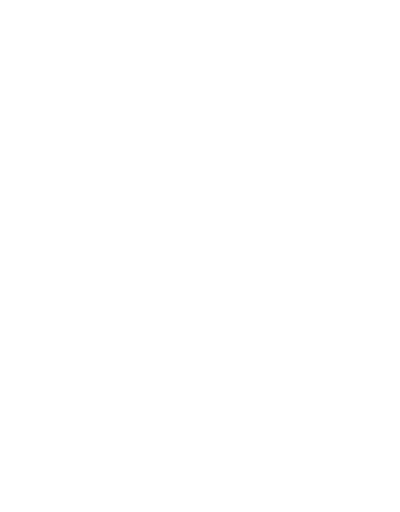
t = 0.00 s
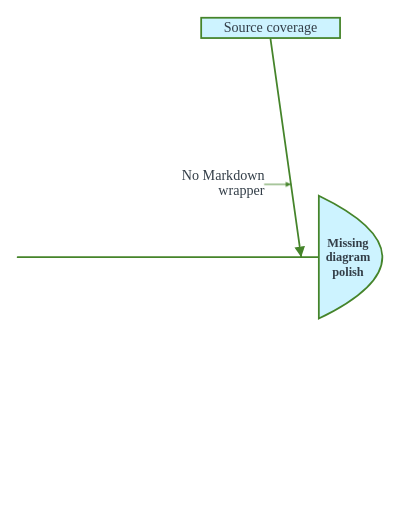
t = 2.00 s
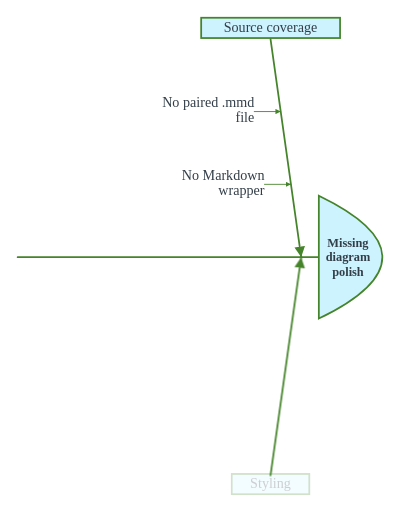
t = 3.00 s
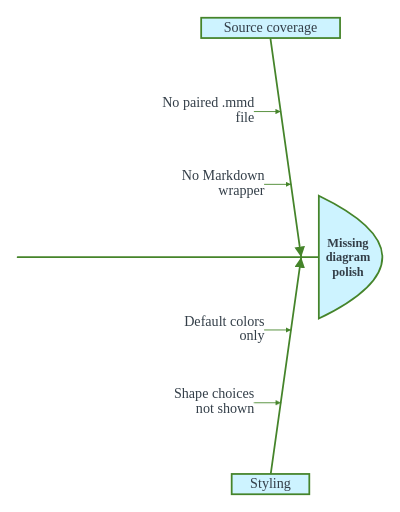
t = 5.00 s
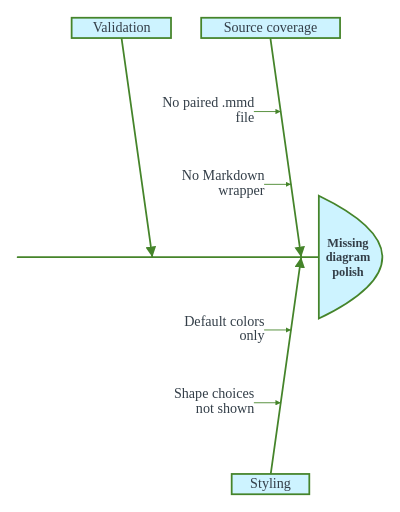
t = 6.00 s
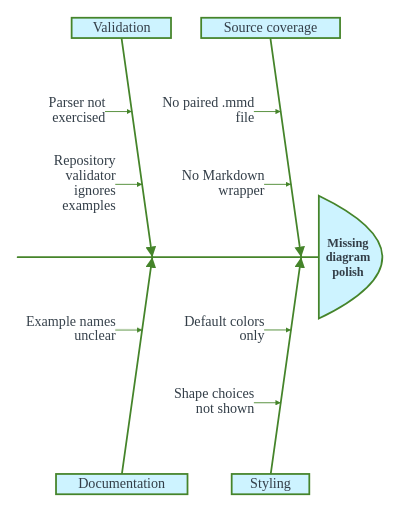
t = 8.75 s

The animated SVG that drew these frames (rendered in a browser with its animation timeline set to each time). Animation: 10 CSS @keyframes rules; frames cover the first 8.75 s, repeats indefinitely.

<?xml version='1.0' encoding='utf-8'?>
<svg xmlns="http://www.w3.org/2000/svg" id="my-svg" width="100%" style="max-width: 453.418px; background-color: white;" viewBox="-361.41827392578125 -41.3795166015625 453.41827392578125 580.134033203125" role="graphics-document document" aria-roledescription="ishikawa" data-animated-mermaid="true" data-animation="ishikawa" data-element-count="26"><style>#my-svg{font-size:16px;fill:#333E48;}@keyframes edge-animation-frame{from{stroke-dashoffset:0;}}@keyframes dash{to{stroke-dashoffset:0;}}#my-svg .edge-animation-slow{stroke-dasharray:9,5!important;stroke-dashoffset:900;animation:dash 50s linear infinite;stroke-linecap:round;}#my-svg .edge-animation-fast{stroke-dasharray:9,5!important;stroke-dashoffset:900;animation:dash 20s linear infinite;stroke-linecap:round;}#my-svg .error-icon{fill:#f9ccff;}#my-svg .error-text{fill:#063300;stroke:#063300;}#my-svg .edge-thickness-normal{stroke-width:1px;}#my-svg .edge-thickness-thick{stroke-width:3.5px;}#my-svg .edge-pattern-solid{stroke-dasharray:0;}#my-svg .edge-thickness-invisible{stroke-width:0;fill:none;}#my-svg .edge-pattern-dashed{stroke-dasharray:3;}#my-svg .edge-pattern-dotted{stroke-dasharray:2;}#my-svg .marker{fill:#45842a;stroke:#45842a;}#my-svg .marker.cross{stroke:#45842a;}#my-svg svg{font-size:16px;}#my-svg p{margin:0;}#my-svg .ishikawa .ishikawa-spine,#my-svg .ishikawa .ishikawa-branch,#my-svg .ishikawa .ishikawa-sub-branch{stroke:#45842a;stroke-width:2;fill:none;}#my-svg .ishikawa .ishikawa-sub-branch{stroke-width:1;}#my-svg .ishikawa .ishikawa-arrow{fill:#45842a;}#my-svg .ishikawa .ishikawa-head{fill:#cdf3ff;stroke:#45842a;stroke-width:2;}#my-svg .ishikawa .ishikawa-label-box{fill:#cdf3ff;stroke:#45842a;stroke-width:2;}#my-svg .ishikawa text{font-size:16px;fill:#333E48;}#my-svg .ishikawa .ishikawa-head-label{font-weight:600;text-anchor:middle;dominant-baseline:middle;font-size:14px;}#my-svg .ishikawa .ishikawa-label{text-anchor:end;}#my-svg .ishikawa .ishikawa-label.cause{text-anchor:middle;dominant-baseline:middle;}#my-svg .ishikawa .ishikawa-label.align{text-anchor:end;dominant-baseline:middle;}#my-svg .ishikawa .ishikawa-label.up{dominant-baseline:baseline;}#my-svg .ishikawa .ishikawa-label.down{dominant-baseline:hanging;}#my-svg .node .neo-node{stroke:#007298;}#my-svg [data-look="neo"].node rect,#my-svg [data-look="neo"].cluster rect,#my-svg [data-look="neo"].node polygon{stroke:url(#my-svg-gradient);filter:drop-shadow( 1px 2px 2px rgba(185,185,185,1));}#my-svg [data-look="neo"].node path{stroke:url(#my-svg-gradient);stroke-width:1px;}#my-svg [data-look="neo"].node .outer-path{filter:drop-shadow( 1px 2px 2px rgba(185,185,185,1));}#my-svg [data-look="neo"].node .neo-line path{stroke:#007298;filter:none;}#my-svg [data-look="neo"].node circle{stroke:url(#my-svg-gradient);filter:drop-shadow( 1px 2px 2px rgba(185,185,185,1));}#my-svg [data-look="neo"].node circle .state-start{fill:#000000;}#my-svg [data-look="neo"].icon-shape .icon{fill:url(#my-svg-gradient);filter:drop-shadow( 1px 2px 2px rgba(185,185,185,1));}#my-svg [data-look="neo"].icon-shape .icon-neo path{stroke:url(#my-svg-gradient);filter:drop-shadow( 1px 2px 2px rgba(185,185,185,1));}#my-svg :root{--mermaid-font-family:"trebuchet ms",verdana,arial,sans-serif;}</style><style id="animated-mermaid-style" type="text/css">
.am-step {
  animation-delay: var(--am-delay, 0ms);
  animation-duration: var(--am-duration, 650ms);
  animation-fill-mode: backwards;
  animation-timing-function: var(--am-easing, cubic-bezier(.2, .8, .2, 1));
  transform-box: fill-box;
  transform-origin: center;
}
.am-effect-fade { animation-name: am-fade; }
.am-effect-pop { animation-name: am-pop; }
.am-effect-slide-up { animation-name: am-slide-up; }
.am-effect-slide-left { animation-name: am-slide-left; }
.am-effect-zoom { animation-name: am-zoom; }
.am-effect-draw { animation-name: am-draw; }
.am-effect-radial-arrow,
.am-effect-grow-arrow {
  animation-name: am-grow-arrow;
  animation-timing-function: cubic-bezier(.16, .84, .28, 1);
  stroke-linecap: round;
  stroke-linejoin: round;
}
.am-effect-radial-arrow { animation-name: am-radial-arrow; }
@keyframes am-fade {
  from { opacity: 0; }
  to { opacity: 1; }
}
@keyframes am-pop {
  0% { opacity: 0; transform: scale(.92); }
  70% { opacity: 1; transform: scale(1.025); }
  100% { opacity: 1; transform: none; }
}
@keyframes am-slide-up {
  from { opacity: 0; transform: translateY(14px); }
  to { opacity: 1; transform: none; }
}
@keyframes am-slide-left {
  from { opacity: 0; transform: translateX(18px); }
  to { opacity: 1; transform: none; }
}
@keyframes am-zoom {
  from { opacity: 0; transform: scale(.86); }
  to { opacity: 1; transform: none; }
}
@keyframes am-draw {
  from {
    opacity: 0;
    stroke-dasharray: var(--am-draw-distance, 10000);
    stroke-dashoffset: var(--am-draw-distance, 10000);
  }
  12% { opacity: 1; }
  to {
    opacity: 1;
    stroke-dasharray: var(--am-draw-distance, 10000);
    stroke-dashoffset: 0;
  }
}
@keyframes am-grow-arrow {
  0% {
    opacity: 0;
    marker-start: none;
    marker-mid: none;
    marker-end: none;
    stroke-dasharray: var(--am-draw-distance, 10000);
    stroke-dashoffset: var(--am-draw-distance, 10000);
  }
  8% {
    opacity: 1;
    marker-start: var(--am-marker-start, none);
    marker-mid: var(--am-marker-mid, none);
    marker-end: var(--am-marker-end, none);
  }
  34% {
    marker-start: var(--am-marker-start, none);
    marker-mid: var(--am-marker-mid, none);
    marker-end: var(--am-marker-end, none);
    stroke-dasharray: var(--am-draw-distance, 10000);
    stroke-dashoffset: var(--am-grow-distance-a, 6600);
  }
  62% {
    marker-start: var(--am-marker-start, none);
    marker-mid: var(--am-marker-mid, none);
    marker-end: var(--am-marker-end, none);
    stroke-dashoffset: var(--am-grow-distance-b, 2400);
  }
  84% {
    marker-start: var(--am-marker-start, none);
    marker-mid: var(--am-marker-mid, none);
    marker-end: var(--am-marker-end, none);
    stroke-dashoffset: var(--am-grow-distance-c, 360);
  }
  100% {
    opacity: 1;
    marker-start: var(--am-marker-start, none);
    marker-mid: var(--am-marker-mid, none);
    marker-end: var(--am-marker-end, none);
    stroke-dasharray: var(--am-draw-distance, 10000);
    stroke-dashoffset: 0;
  }
}
@keyframes am-radial-arrow {
  0% {
    opacity: 0;
    marker-start: none;
    marker-mid: none;
    marker-end: none;
    stroke-dasharray: 1;
    stroke-dashoffset: 1;
  }
  10% {
    opacity: 1;
    marker-start: var(--am-marker-start, none);
    marker-mid: var(--am-marker-mid, none);
    marker-end: var(--am-marker-end, none);
  }
  38% {
    marker-start: var(--am-marker-start, none);
    marker-mid: var(--am-marker-mid, none);
    marker-end: var(--am-marker-end, none);
    stroke-dasharray: 1;
    stroke-dashoffset: .66;
  }
  66% {
    marker-start: var(--am-marker-start, none);
    marker-mid: var(--am-marker-mid, none);
    marker-end: var(--am-marker-end, none);
    stroke-dashoffset: .24;
  }
  86% {
    marker-start: var(--am-marker-start, none);
    marker-mid: var(--am-marker-mid, none);
    marker-end: var(--am-marker-end, none);
    stroke-dashoffset: .05;
  }
  100% {
    opacity: 1;
    marker-start: var(--am-marker-start, none);
    marker-mid: var(--am-marker-mid, none);
    marker-end: var(--am-marker-end, none);
    stroke-dasharray: 1;
    stroke-dashoffset: 0;
  }
}
@media (prefers-reduced-motion: reduce) {
  .am-step {
    animation: none !important;
    opacity: initial !important;
    transform: none !important;
    stroke-dasharray: initial !important;
    stroke-dashoffset: initial !important;
  }
}
</style><g /><g class="ishikawa"><defs><marker id="ishikawa-arrow-my-svg" viewBox="0 0 10 10" refX="0" refY="5" markerWidth="6" markerHeight="6" orient="auto"><path d="M 10 0 L 0 5 L 10 10 Z" class="ishikawa-arrow" /></marker></defs><line class="ishikawa-spine am-step am-role-edge am-effect-grow-arrow" x1="-341.41827392578125" y1="250" x2="0" y2="250" style="--am-delay: 0.000ms; --am-duration: 650.000ms; --am-easing: cubic-bezier(.2, .8, .2, 1); --am-draw-distance: 10000.0; --am-grow-distance-a: 6600.000; --am-grow-distance-b: 2400.000; --am-grow-distance-c: 360.000;" data-am-stage="0" /><g class="am-wrapper am-step am-role-node am-effect-pop" style="--am-delay: 0.000ms; --am-duration: 650.000ms; --am-easing: cubic-bezier(.2, .8, .2, 1); --am-draw-distance: 10000.0;" data-am-stage="0"><g class="ishikawa-head-group" transform="translate(0,250)"><path class="ishikawa-head" d="M 0 -69.5999984741211 L 0 69.5999984741211 Q 144 0 0 -69.5999984741211 Z" /><text class="ishikawa-head-label" text-anchor="start" x="0" y="-16.8" transform="translate(33,1.34375)"><tspan x="0" dy="0">Missing</tspan><tspan x="0" dy="16.8">diagram</tspan><tspan x="0" dy="16.8">polish</tspan></text></g></g><g class="ishikawa-pair"><line class="ishikawa-branch am-step am-role-edge am-effect-grow-arrow" x1="-20" y1="250" x2="-54.79327524001642" y2="2.432982814607442" marker-start="url(#ishikawa-arrow-my-svg)" style="--am-delay: 650.000ms; --am-duration: 650.000ms; --am-easing: cubic-bezier(.2, .8, .2, 1); --am-draw-distance: 10000.0; --am-grow-distance-a: 6600.000; --am-grow-distance-b: 2400.000; --am-grow-distance-c: 360.000; --am-marker-start: url(#ishikawa-arrow-my-svg);" data-am-stage="1" data-am-branch="0" data-am-branch-step="0" /><g class="ishikawa-label-group am-step am-role-label am-effect-fade" style="--am-delay: 650.000ms; --am-duration: 650.000ms; --am-easing: cubic-bezier(.2, .8, .2, 1); --am-draw-distance: 10000.0;" data-am-stage="1" data-am-branch="0" data-am-branch-step="0"><rect class="ishikawa-label-box" x="-133.37921142578125" y="-21.3795166015625" width="157.4375" height="23" /><text class="ishikawa-label cause" text-anchor="middle" x="-54.79327524001642" y="-8.567017185392558"><tspan x="-54.79327524001642" dy="0">Source coverage</tspan></text></g><g class="ishikawa-sub-group"><line class="ishikawa-sub-branch am-step am-role-edge am-effect-grow-arrow" x1="-31.597758413338806" y1="167.4776609382025" x2="-61.59775841333881" y2="167.4776609382025" marker-start="url(#ishikawa-arrow-my-svg)" style="--am-delay: 1420.000ms; --am-duration: 650.000ms; --am-easing: cubic-bezier(.2, .8, .2, 1); --am-draw-distance: 10000.0; --am-grow-distance-a: 6600.000; --am-grow-distance-b: 2400.000; --am-grow-distance-c: 360.000; --am-marker-start: url(#ishikawa-arrow-my-svg);" data-am-stage="2" data-am-branch="0" data-am-branch-step="1" /><text class="ishikawa-label align am-step am-role-label am-effect-fade" text-anchor="end" x="-61.59775841333881" y="159.07766093820248" style="--am-delay: 1420.000ms; --am-duration: 650.000ms; --am-easing: cubic-bezier(.2, .8, .2, 1); --am-draw-distance: 10000.0;" data-am-stage="2" data-am-branch="0" data-am-branch-step="1"><tspan x="-61.59775841333881" dy="0">No Markdown</tspan><tspan x="-61.59775841333881" dy="16.8">wrapper</tspan></text></g><g class="ishikawa-sub-group"><line class="ishikawa-sub-branch am-step am-role-edge am-effect-grow-arrow" x1="-43.19551682667761" y1="84.95532187640498" x2="-73.19551682667762" y2="84.95532187640498" marker-start="url(#ishikawa-arrow-my-svg)" style="--am-delay: 2190.000ms; --am-duration: 650.000ms; --am-easing: cubic-bezier(.2, .8, .2, 1); --am-draw-distance: 10000.0; --am-grow-distance-a: 6600.000; --am-grow-distance-b: 2400.000; --am-grow-distance-c: 360.000; --am-marker-start: url(#ishikawa-arrow-my-svg);" data-am-stage="3" data-am-branch="0" data-am-branch-step="2" /><text class="ishikawa-label align am-step am-role-label am-effect-fade" text-anchor="end" x="-73.19551682667762" y="76.55532187640497" style="--am-delay: 2190.000ms; --am-duration: 650.000ms; --am-easing: cubic-bezier(.2, .8, .2, 1); --am-draw-distance: 10000.0;" data-am-stage="3" data-am-branch="0" data-am-branch-step="2"><tspan x="-73.19551682667762" dy="0">No paired .mmd</tspan><tspan x="-73.19551682667762" dy="16.8">file</tspan></text></g><line class="ishikawa-branch am-step am-role-edge am-effect-grow-arrow" x1="-20" y1="250" x2="-54.79327524001642" y2="497.56701718539256" marker-start="url(#ishikawa-arrow-my-svg)" style="--am-delay: 2960.000ms; --am-duration: 650.000ms; --am-easing: cubic-bezier(.2, .8, .2, 1); --am-draw-distance: 10000.0; --am-grow-distance-a: 6600.000; --am-grow-distance-b: 2400.000; --am-grow-distance-c: 360.000; --am-marker-start: url(#ishikawa-arrow-my-svg);" data-am-stage="4" data-am-branch="1" data-am-branch-step="0" /><g class="ishikawa-label-group am-step am-role-label am-effect-fade" style="--am-delay: 2960.000ms; --am-duration: 650.000ms; --am-easing: cubic-bezier(.2, .8, .2, 1); --am-draw-distance: 10000.0;" data-am-stage="4" data-am-branch="1" data-am-branch-step="0"><rect class="ishikawa-label-box" x="-98.78546142578125" y="495.7545166015625" width="87.984375" height="23" /><text class="ishikawa-label cause" text-anchor="middle" x="-54.79327524001642" y="508.56701718539256"><tspan x="-54.79327524001642" dy="0">Styling</tspan></text></g><g class="ishikawa-sub-group"><line class="ishikawa-sub-branch am-step am-role-edge am-effect-grow-arrow" x1="-31.59775841333881" y1="332.52233906179754" x2="-61.59775841333881" y2="332.52233906179754" marker-start="url(#ishikawa-arrow-my-svg)" style="--am-delay: 3730.000ms; --am-duration: 650.000ms; --am-easing: cubic-bezier(.2, .8, .2, 1); --am-draw-distance: 10000.0; --am-grow-distance-a: 6600.000; --am-grow-distance-b: 2400.000; --am-grow-distance-c: 360.000; --am-marker-start: url(#ishikawa-arrow-my-svg);" data-am-stage="5" data-am-branch="1" data-am-branch-step="1" /><text class="ishikawa-label align am-step am-role-label am-effect-fade" text-anchor="end" x="-61.59775841333881" y="324.12233906179756" style="--am-delay: 3730.000ms; --am-duration: 650.000ms; --am-easing: cubic-bezier(.2, .8, .2, 1); --am-draw-distance: 10000.0;" data-am-stage="5" data-am-branch="1" data-am-branch-step="1"><tspan x="-61.59775841333881" dy="0">Default colors</tspan><tspan x="-61.59775841333881" dy="16.8">only</tspan></text></g><g class="ishikawa-sub-group"><line class="ishikawa-sub-branch am-step am-role-edge am-effect-grow-arrow" x1="-43.19551682667761" y1="415.044678123595" x2="-73.19551682667762" y2="415.044678123595" marker-start="url(#ishikawa-arrow-my-svg)" style="--am-delay: 4500.000ms; --am-duration: 650.000ms; --am-easing: cubic-bezier(.2, .8, .2, 1); --am-draw-distance: 10000.0; --am-grow-distance-a: 6600.000; --am-grow-distance-b: 2400.000; --am-grow-distance-c: 360.000; --am-marker-start: url(#ishikawa-arrow-my-svg);" data-am-stage="6" data-am-branch="1" data-am-branch-step="2" /><text class="ishikawa-label align am-step am-role-label am-effect-fade" text-anchor="end" x="-73.19551682667762" y="406.64467812359504" style="--am-delay: 4500.000ms; --am-duration: 650.000ms; --am-easing: cubic-bezier(.2, .8, .2, 1); --am-draw-distance: 10000.0;" data-am-stage="6" data-am-branch="1" data-am-branch-step="2"><tspan x="-73.19551682667762" dy="0">Shape choices</tspan><tspan x="-73.19551682667762" dy="16.8">not shown</tspan></text></g></g><g class="ishikawa-pair"><line class="ishikawa-branch am-step am-role-edge am-effect-grow-arrow" x1="-188.72677612304688" y1="250" x2="-223.5200513630633" y2="2.432982814607442" marker-start="url(#ishikawa-arrow-my-svg)" style="--am-delay: 5270.000ms; --am-duration: 650.000ms; --am-easing: cubic-bezier(.2, .8, .2, 1); --am-draw-distance: 10000.0; --am-grow-distance-a: 6600.000; --am-grow-distance-b: 2400.000; --am-grow-distance-c: 360.000; --am-marker-start: url(#ishikawa-arrow-my-svg);" data-am-stage="7" data-am-branch="2" data-am-branch-step="0" /><g class="ishikawa-label-group am-step am-role-label am-effect-fade" style="--am-delay: 5270.000ms; --am-duration: 650.000ms; --am-easing: cubic-bezier(.2, .8, .2, 1); --am-draw-distance: 10000.0;" data-am-stage="7" data-am-branch="2" data-am-branch-step="0"><rect class="ishikawa-label-box" x="-280.2153625488281" y="-21.3795166015625" width="112.640625" height="23" /><text class="ishikawa-label cause" text-anchor="middle" x="-223.5200513630633" y="-8.567017185392558"><tspan x="-223.5200513630633" dy="0">Validation</tspan></text></g><g class="ishikawa-sub-group"><line class="ishikawa-sub-branch am-step am-role-edge am-effect-grow-arrow" x1="-200.32453453638567" y1="167.4776609382025" x2="-230.32453453638567" y2="167.4776609382025" marker-start="url(#ishikawa-arrow-my-svg)" style="--am-delay: 6040.000ms; --am-duration: 650.000ms; --am-easing: cubic-bezier(.2, .8, .2, 1); --am-draw-distance: 10000.0; --am-grow-distance-a: 6600.000; --am-grow-distance-b: 2400.000; --am-grow-distance-c: 360.000; --am-marker-start: url(#ishikawa-arrow-my-svg);" data-am-stage="8" data-am-branch="2" data-am-branch-step="1" /><text class="ishikawa-label align am-step am-role-label am-effect-fade" text-anchor="end" x="-230.32453453638567" y="142.27766093820247" style="--am-delay: 6040.000ms; --am-duration: 650.000ms; --am-easing: cubic-bezier(.2, .8, .2, 1); --am-draw-distance: 10000.0;" data-am-stage="8" data-am-branch="2" data-am-branch-step="1"><tspan x="-230.32453453638567" dy="0">Repository</tspan><tspan x="-230.32453453638567" dy="16.8">validator</tspan><tspan x="-230.32453453638567" dy="16.8">ignores</tspan><tspan x="-230.32453453638567" dy="16.8">examples</tspan></text></g><g class="ishikawa-sub-group"><line class="ishikawa-sub-branch am-step am-role-edge am-effect-grow-arrow" x1="-211.9222929497245" y1="84.95532187640498" x2="-241.9222929497245" y2="84.95532187640498" marker-start="url(#ishikawa-arrow-my-svg)" style="--am-delay: 6810.000ms; --am-duration: 650.000ms; --am-easing: cubic-bezier(.2, .8, .2, 1); --am-draw-distance: 10000.0; --am-grow-distance-a: 6600.000; --am-grow-distance-b: 2400.000; --am-grow-distance-c: 360.000; --am-marker-start: url(#ishikawa-arrow-my-svg);" data-am-stage="9" data-am-branch="2" data-am-branch-step="2" /><text class="ishikawa-label align am-step am-role-label am-effect-fade" text-anchor="end" x="-241.9222929497245" y="76.55532187640497" style="--am-delay: 6810.000ms; --am-duration: 650.000ms; --am-easing: cubic-bezier(.2, .8, .2, 1); --am-draw-distance: 10000.0;" data-am-stage="9" data-am-branch="2" data-am-branch-step="2"><tspan x="-241.9222929497245" dy="0">Parser not</tspan><tspan x="-241.9222929497245" dy="16.8">exercised</tspan></text></g><line class="ishikawa-branch am-step am-role-edge am-effect-grow-arrow" x1="-188.72677612304688" y1="250" x2="-223.5200513630633" y2="497.56701718539256" marker-start="url(#ishikawa-arrow-my-svg)" style="--am-delay: 7580.000ms; --am-duration: 650.000ms; --am-easing: cubic-bezier(.2, .8, .2, 1); --am-draw-distance: 10000.0; --am-grow-distance-a: 6600.000; --am-grow-distance-b: 2400.000; --am-grow-distance-c: 360.000; --am-marker-start: url(#ishikawa-arrow-my-svg);" data-am-stage="10" data-am-branch="3" data-am-branch-step="0" /><g class="ishikawa-label-group am-step am-role-label am-effect-fade" style="--am-delay: 7580.000ms; --am-duration: 650.000ms; --am-easing: cubic-bezier(.2, .8, .2, 1); --am-draw-distance: 10000.0;" data-am-stage="10" data-am-branch="3" data-am-branch-step="0"><rect class="ishikawa-label-box" x="-297.9184875488281" y="495.7545166015625" width="149.0546875" height="23" /><text class="ishikawa-label cause" text-anchor="middle" x="-223.5200513630633" y="508.56701718539256"><tspan x="-223.5200513630633" dy="0">Documentation</tspan></text></g><g class="ishikawa-sub-group"><line class="ishikawa-sub-branch am-step am-role-edge am-effect-grow-arrow" x1="-200.32453453638567" y1="332.52233906179754" x2="-230.32453453638567" y2="332.52233906179754" marker-start="url(#ishikawa-arrow-my-svg)" style="--am-delay: 8350.000ms; --am-duration: 650.000ms; --am-easing: cubic-bezier(.2, .8, .2, 1); --am-draw-distance: 10000.0; --am-grow-distance-a: 6600.000; --am-grow-distance-b: 2400.000; --am-grow-distance-c: 360.000; --am-marker-start: url(#ishikawa-arrow-my-svg);" data-am-stage="11" data-am-branch="3" data-am-branch-step="1" /><text class="ishikawa-label align am-step am-role-label am-effect-fade" text-anchor="end" x="-230.32453453638567" y="324.12233906179756" style="--am-delay: 8350.000ms; --am-duration: 650.000ms; --am-easing: cubic-bezier(.2, .8, .2, 1); --am-draw-distance: 10000.0;" data-am-stage="11" data-am-branch="3" data-am-branch-step="1"><tspan x="-230.32453453638567" dy="0">Example names</tspan><tspan x="-230.32453453638567" dy="16.8">unclear</tspan></text></g><g class="ishikawa-sub-group"><line class="ishikawa-sub-branch am-step am-role-edge am-effect-grow-arrow" x1="-211.9222929497245" y1="415.044678123595" x2="-241.9222929497245" y2="415.044678123595" marker-start="url(#ishikawa-arrow-my-svg)" style="--am-delay: 9120.000ms; --am-duration: 650.000ms; --am-easing: cubic-bezier(.2, .8, .2, 1); --am-draw-distance: 10000.0; --am-grow-distance-a: 6600.000; --am-grow-distance-b: 2400.000; --am-grow-distance-c: 360.000; --am-marker-start: url(#ishikawa-arrow-my-svg);" data-am-stage="12" data-am-branch="3" data-am-branch-step="2" /><text class="ishikawa-label align am-step am-role-label am-effect-fade" text-anchor="end" x="-241.9222929497245" y="406.64467812359504" style="--am-delay: 9120.000ms; --am-duration: 650.000ms; --am-easing: cubic-bezier(.2, .8, .2, 1); --am-draw-distance: 10000.0;" data-am-stage="12" data-am-branch="3" data-am-branch-step="2"><tspan x="-241.9222929497245" dy="0">Frontmatter</tspan><tspan x="-241.9222929497245" dy="16.8">omitted</tspan></text></g></g></g></svg>
